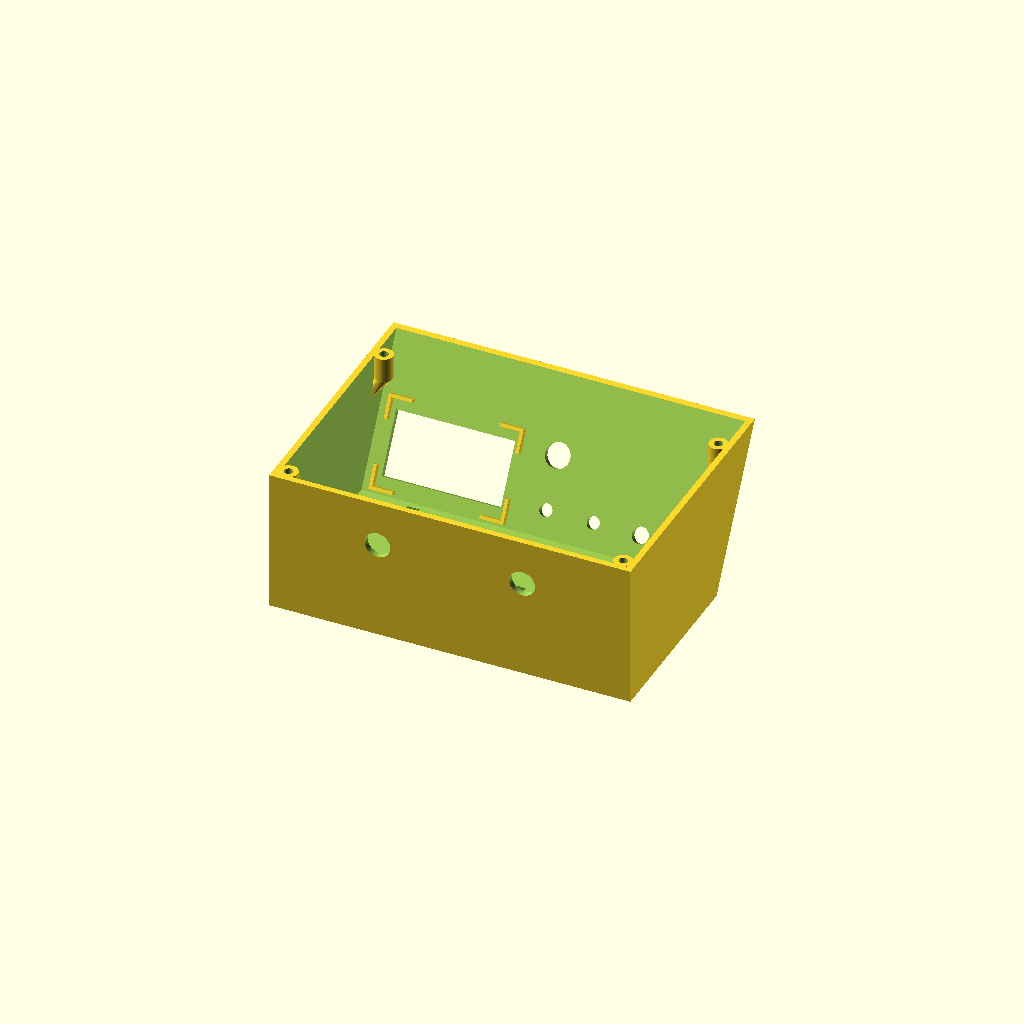
Cell 1: rendered with the file's own defaults.
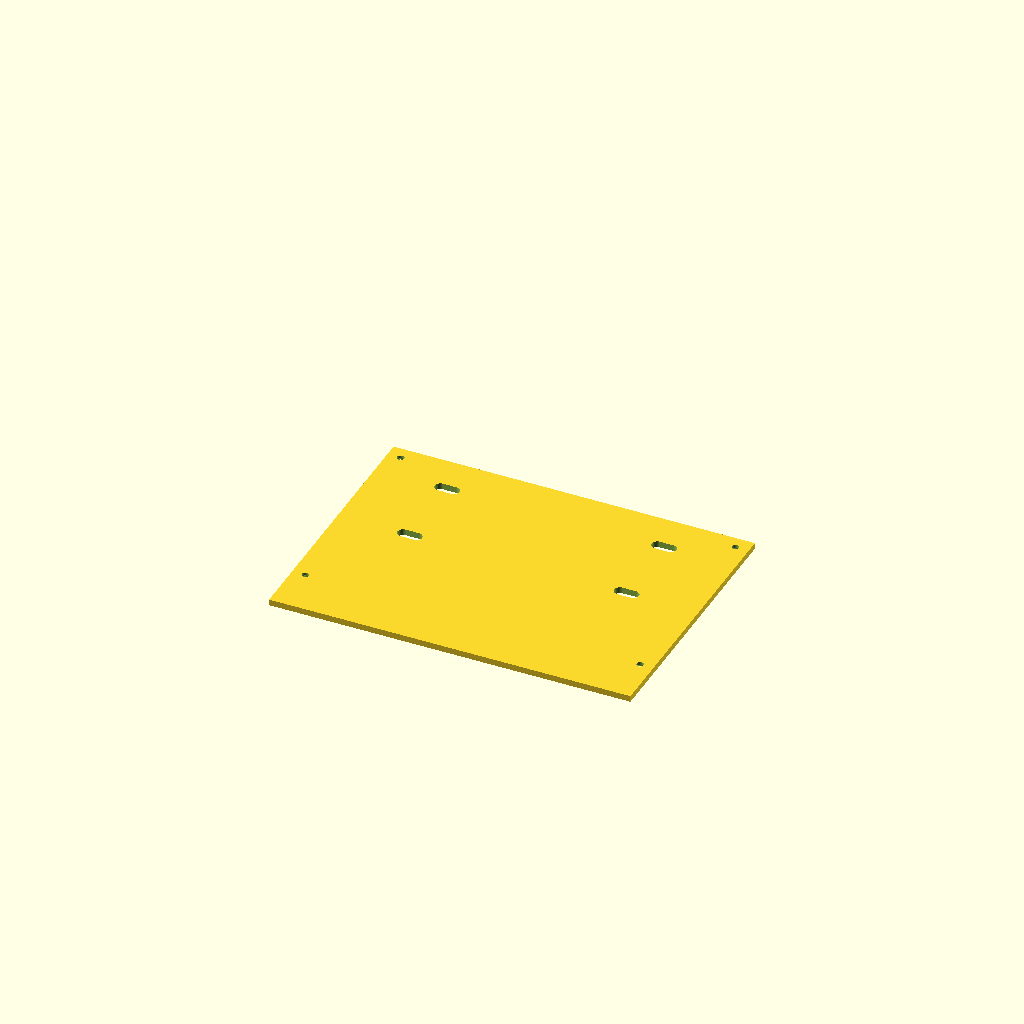
Cell 2: the same model with part = "bottom".
One fixed orthographic camera (rotation 55°, 0°, 25°; colour scheme Cornfield) for every cell.
The OpenSCAD source (hardware/console_pod.scad):
// Console pod for the 1999 RAV4 transmission controller.
//
// A wedge-shaped pod for the centre console:
//   * sloped, driver-facing front panel: ON/OFF (12 mm toggle with flip-up
//     safety cover), ECO and SPORT (6 mm mini toggles), TEST (12 mm push
//     button), status LED (8 mm bezel), a 2.42" OLED screen in a locating
//     pocket, optional [+]/[-]
//   * flat top deck with the Beavis Motorsport DIY sequential shifter's
//     bolt pattern (4 x M6, 116 x 74 mm) and a slot for its switch wires
//   * rear cable glands (PG7) for the console cable and the OLED cable
//   * separate bottom plate with mounting slots
//
// Print in PETG or ASA, NOT PLA: a parked car's interior gets hotter than
// PLA's ~55 C softening point. Measure your parts and adjust the hole sizes
// below before printing.
//
// Print the shell upside down (top deck on the bed): the sloped front panel
// is then a 30-degree overhang and needs no supports.
//
// Render one part at a time:  part = "shell";  or  part = "bottom";
// part = "panel_test" is a flat 3 mm copy of the front panel (about 1 hour to
// print): check that every switch, the LED and the screen fit BEFORE printing
// the 10-hour shell.
part = "shell";  // [shell, bottom, panel_test, assembly, fit, fit_check]

/* [Overall size] */
W = 176;            // width (x)
D = 130;            // depth (y), front to back
H = 70;             // height (z)
R = 40;             // horizontal run of the sloped front panel
wall = 3;           // wall thickness
deck_t = 6;         // top deck thickness (holds M6 nut traps)

/* [Shifter deck] */
with_shifter_deck = true;
shifter_holes = [116, 74];   // Beavis shifter M6 pattern, centre to centre
m6_clear = 6.6;
m6_nut_af = 10.2;            // across flats (+ clearance)
m6_nut_h = 5.2;
shifter_wire_slot = [26, 14];

/* [Front panel controls] */
toggle_big_d = 12.2;     // ON/OFF: 12 mm toggle with safety cover
toggle_small_d = 6.3;    // ECO / SPORT: 6 mm mini toggle (MTS-101/102)
button_d = 12.2;         // TEST and optional [+]/[-]: 12 mm momentary
led_d = 8.0;             // 5 mm LED in an 8 mm panel bezel
with_shift_buttons = false;   // true = [+]/[-] buttons as well as / instead of the lever
labels = true;
label_depth = 0.6;

/* [OLED (2.42" SSD1309, I2C)] */
// Module 61.5 x 39.5 mm, display area 55.0 x 27.5 mm. It drops into a pocket
// of ribs behind the panel and is held by double-sided foam tape on the
// glass border. Check the window position with part = "panel_test".
with_oled = true;
oled_module = [61.5, 39.5];      // PCB size
oled_window = [58, 30.5];        // display area + 1.5 mm each side
oled_window_offset = [0, 0];     // window centre relative to the PCB centre (VERIFY)
oled_depth = 14;                 // glass + PCB + connector + wires, behind the panel
oled_rib = [1.6, 3];             // pocket rib width and height

/* [Rear cable glands] */
gland_d = 12.5;   // PG7
gland_z = 22;

/* [Bottom plate] */
insert_d = 4.2;       // M3 heat-set insert hole in the corner bosses
boss_d = 9;
boss_h = 12;
plate_t = 3;
screw_clear = 3.4;
mount_slot = [12, 5.5];   // slots to bolt the pod to a bracket / console

$fn = 48;
ang = atan(H / R);               // slope of the front panel from horizontal
L = sqrt(H * H + R * R);         // slant length of the front panel

// ----------------------------------------------------------------- geometry
module wedge(inset_x, inset_back, front_shift, z0, z1) {
    // front plane: z = (y - y0) * tan(ang)
    y0 = front_shift;
    hull() {
        translate([inset_x, y0 + z0 / tan(ang), z0])
            cube([W - 2 * inset_x, D - inset_back - (y0 + z0 / tan(ang)), 0.01]);
        translate([inset_x, y0 + z1 / tan(ang), z1 - 0.01])
            cube([W - 2 * inset_x, D - inset_back - (y0 + z1 / tan(ang)), 0.01]);
    }
}

// Local frame on the front panel: x along the width, y up the slope from the
// bottom edge, z = outward normal (0 = outer surface).
module on_panel() { rotate([ang, 0, 0]) children(); }

// Bosses overlap the walls by 1 mm so they print fused to them.
bo = wall + boss_d / 2 - 1;
boss_pos = [[bo, R * 0.6], [W - bo, R * 0.6], [bo, D - bo], [W - bo, D - bo]];

// Front panel layout, in panel coordinates (u along the width, v up the
// slope from the bottom edge, mm). Each control:
//   [u, v, hole diameter, label, label offset (v, from the centre),
//    body width, body height, depth behind the panel incl. terminals + wire bend]
// The lowest controls sit high enough up the slope that their bodies clear
// the bottom plate (checked by part = "fit_check").
controls = concat(
    [[160, 50, toggle_big_d,   "ON/OFF", -31, 14, 20, 50],    // label below: the flip cover hides above
     [90, 63, toggle_small_d,  "ECO",     6.5, 9, 14, 32],
     [113, 63, toggle_small_d, "SPORT",   6.5, 9, 14, 32],
     [90, 38, button_d,        "TEST",    9.5, 16, 16, 38]],
    with_shift_buttons ? [[113, 38, button_d, "-", 9.5, 16, 16, 38],
                          [136, 38, button_d, "+", 9.5, 16, 16, 38]] : []);
led_uv = [136, 63];
oled_uv = [40, 52];          // centre of the OLED module's PCB
led_depth = 30;              // bezel + LED legs + wires

module controls_cut() {
    on_panel() {
        for (c = controls) translate([c[0], c[1], -10]) cylinder(h = 20, d = c[2]);
        translate([led_uv[0], led_uv[1], -10]) cylinder(h = 20, d = led_d);
        if (with_oled)
            translate([oled_uv[0] + oled_window_offset[0] - oled_window[0] / 2,
                       oled_uv[1] + oled_window_offset[1] - oled_window[1] / 2, -10])
                cube([oled_window[0], oled_window[1], 20]);
        if (labels) {
            for (c = controls)
                translate([c[0], c[1] + c[4], -label_depth])
                    linear_extrude(label_depth + 1)
                        text(c[3], size = 4.5, halign = "center", font = "DejaVu Sans:style=Bold");
            translate([led_uv[0], led_uv[1] + led_d / 2 + 2.5, -label_depth])
                linear_extrude(label_depth + 1) text("STATUS", size = 3.5, halign = "center",
                                                     font = "DejaVu Sans:style=Bold");
        }
    }
}

// Four L-shaped corner ribs behind the panel: the OLED module drops in
// between them (0.5 mm clearance), so it lines up with the window by itself.
module oled_pocket() {
    if (with_oled) on_panel() {
        cw = oled_module[0] / 2 + 0.5;
        ch = oled_module[1] / 2 + 0.5;
        t = oled_rib[0];
        for (sx = [-1, 1], sy = [-1, 1])
            translate([oled_uv[0] + sx * cw, oled_uv[1] + sy * ch, -wall - oled_rib[1]]) {
                translate([sx > 0 ? 0 : -t, sy > 0 ? -10 : -t, 0]) cube([t, 10 + t, oled_rib[1] + 0.5]);
                translate([sx > 0 ? -10 : -t, sy > 0 ? 0 : -t, 0]) cube([10 + t, t, oled_rib[1] + 0.5]);
            }
    }
}

module shifter_deck_cut() {
    cx = W / 2;
    cy = R + (D - R) / 2;
    for (sx = [-1, 1], sy = [-1, 1]) {
        translate([cx + sx * shifter_holes[0] / 2, cy + sy * shifter_holes[1] / 2, H - deck_t - 1])
            cylinder(h = deck_t + 2, d = m6_clear);
        // hex nut trap from underneath
        translate([cx + sx * shifter_holes[0] / 2, cy + sy * shifter_holes[1] / 2, H - deck_t - 0.01])
            cylinder(h = m6_nut_h, d = m6_nut_af / cos(30), $fn = 6);
    }
    translate([cx - shifter_wire_slot[0] / 2, cy - shifter_wire_slot[1] / 2, H - deck_t - 1])
        cube([shifter_wire_slot[0], shifter_wire_slot[1], deck_t + 2]);
}

module shell() {
    difference() {
        union() {
            difference() {
                wedge(0, 0, 0, 0, H);
                wedge(wall, wall, wall / sin(ang), -1, H - deck_t);
            }
            oled_pocket();
            // corner bosses for the bottom plate, each with a 45-degree gusset
            // into the side wall so the shell prints upside down without supports
            for (p = boss_pos) {
                translate([p[0], p[1], 0]) cylinder(h = boss_h, d = boss_d);
                hull() {
                    translate([p[0], p[1], boss_h - 0.01]) cylinder(h = 0.01, d = boss_d);
                    translate([p[0] < W / 2 ? 0 : W - wall, p[1] - boss_d / 2, boss_h + boss_d])
                        cube([wall, boss_d, 0.01]);
                }
            }
        }
        for (p = boss_pos) translate([p[0], p[1], -1]) cylinder(h = boss_h - 2, d = insert_d);
        controls_cut();
        if (with_shifter_deck) shifter_deck_cut();
        // rear cable glands: console cable and OLED cable go to the TCU
        for (gx = [W * 0.3, W * 0.7])
            translate([gx, D + 1, gland_z]) rotate([90, 0, 0]) cylinder(h = wall + 2, d = gland_d);
    }
}

module bottom() {
    // Full footprint: the shell's walls stand on it.
    difference() {
        cube([W, D, plate_t]);
        for (p = boss_pos) {
            translate([p[0], p[1], -1]) cylinder(h = plate_t + 2, d = screw_clear);
            // countersink on the underside: the screws go in from below
            translate([p[0], p[1], -0.4]) cylinder(h = 2, d1 = 6.5, d2 = screw_clear);
        }
        // slots to bolt the plate to the console first; then screw the shell on
        for (mx = [W * 0.2, W * 0.8], my = [D * 0.55, D * 0.85])
            hull() for (dx = [-1, 1] * (mount_slot[0] - mount_slot[1]) / 2)
                translate([mx + dx, my, -1]) cylinder(h = plate_t + 2, d = mount_slot[1]);
    }
}

// ------------------------------------------------------------ fit check
// Everything inside the pod as solid blocks, measured inward from the panel's
// inner face: switch and button bodies with their terminals and a wire bend,
// the LED, the OLED module, the shifter's bolt tips under the deck, the
// mounting-slot bolt heads, the rear glands, and a cluster of lever-nut
// connectors where the console cable is joined.
module control_bodies() {
    on_panel() {
        for (c = controls) translate([c[0] - c[5] / 2, c[1] - c[6] / 2, -wall - 0.05 - c[7]]) cube([c[5], c[6], c[7]]);
        translate([led_uv[0] - 5, led_uv[1] - 5, -wall - 0.05 - led_depth]) cube([10, 10, led_depth]);
        if (with_oled)
            translate([oled_uv[0] - oled_module[0] / 2, oled_uv[1] - oled_module[1] / 2, -wall - 0.05 - oled_depth])
                cube([oled_module[0], oled_module[1], oled_depth]);
    }
}
module other_contents() {
    cx = W / 2;
    cy = R + (D - R) / 2;
    // M6 bolt tips: cut the bolts to (shifter base thickness + 6 mm) so they end
    // within 4 mm of the deck's underside.
    if (with_shifter_deck) for (sx = [-1, 1], sy = [-1, 1])
        translate([cx + sx * shifter_holes[0] / 2, cy + sy * shifter_holes[1] / 2, H - deck_t - 4])
            cylinder(h = 4, d = 7);
    for (mx = [W * 0.2, W * 0.8], my = [D * 0.55, D * 0.85])     // mounting bolt heads + washers
        translate([mx, my, 0]) cylinder(h = 6, d = 14);
    for (gx = [W * 0.3, W * 0.7])                                 // gland locknuts + cable
        translate([gx, D - wall - 0.01, gland_z]) rotate([90, 0, 0]) {
            cylinder(h = 9, d = 17.5);
            cylinder(h = 16, d = 7);
        }
    translate([W / 2 - 30, D - wall - 45, 0.01]) cube([60, 22, 20]);  // lever-nut connectors
}
module fit_check() {
    // Must be EMPTY.
    intersection() { shell(); union() { control_bodies(); other_contents(); } }
    intersection() { translate([-1, -1, -10]) cube([W + 2, D + 2, 10]); control_bodies(); }  // through the plate
    intersection() { control_bodies(); other_contents(); }
    for (i = [0 : len(controls) - 2]) for (j = [0 : len(controls) - 1])
        if (j > i) intersection() {
            on_panel() translate([controls[i][0] - controls[i][5] / 2, controls[i][1] - controls[i][6] / 2,
                                  -wall - controls[i][7]]) cube([controls[i][5], controls[i][6], controls[i][7]]);
            on_panel() translate([controls[j][0] - controls[j][5] / 2, controls[j][1] - controls[j][6] / 2,
                                  -wall - controls[j][7]]) cube([controls[j][5], controls[j][6], controls[j][7]]);
        }
}

// The front panel, flat: every hole, the screen window and its pocket, on a
// 3 mm plate the size of the panel (print it outer face down).
module panel_test() {
    difference() {
        union() {
            translate([0, 0, -wall]) cube([W, L, wall]);
            // pocket ribs, as on the shell
            if (with_oled) {
                cw = oled_module[0] / 2 + 0.5;
                ch = oled_module[1] / 2 + 0.5;
                t = oled_rib[0];
                for (sx = [-1, 1], sy = [-1, 1])
                    translate([oled_uv[0] + sx * cw, oled_uv[1] + sy * ch, -wall - oled_rib[1]]) {
                        translate([sx > 0 ? 0 : -t, sy > 0 ? -10 : -t, 0]) cube([t, 10 + t, oled_rib[1] + 0.5]);
                        translate([sx > 0 ? -10 : -t, sy > 0 ? 0 : -t, 0]) cube([10 + t, t, oled_rib[1] + 0.5]);
                    }
            }
        }
        rotate([-ang, 0, 0]) controls_cut();
    }
}

// ------------------------------------------------------------ build-book views
// part = "build", bstep = 1..6: the assembly so far, with this step's pieces
// highlighted (orange) and earlier ones grey.
bstep = 6;
module hi(n) { if (bstep == n) color("orangered") children(); else if (bstep > n) color("silver") children(); }
module build_view() {
    color("gold", bstep >= 3 && bstep <= 4 ? 0.45 : 1) shell();
    // 1: heat-set inserts
    // drawn half out of their holes, as if being pressed in (step 1 only)
    hi(1) for (p = boss_pos) translate([p[0], p[1], bstep == 1 ? -5 : 0]) cylinder(h = 6, d = insert_d + 1.5);
    // 2: switches, button, LED (bodies inside, levers and caps outside)
    hi(2) {
        control_bodies_only();
        on_panel() {
            for (c = controls) translate([c[0], c[1], 0]) cylinder(h = c[2] > 10 ? 9 : 12, d = c[2] > 10 ? c[2] : 3);
            translate([led_uv[0], led_uv[1], 0]) cylinder(h = 4, d = led_d + 2);
        }
    }
    // 3: the screen, dropped into its pocket behind the window
    hi(3) if (with_oled) on_panel()
        translate([oled_uv[0] - oled_module[0] / 2, oled_uv[1] - oled_module[1] / 2, -wall - 0.05 - 4])
            cube([oled_module[0], oled_module[1], 4]);
    // 4: glands, cables, lever-nut connectors
    hi(4) other_contents();
    // 5: the shifter on the deck
    hi(5) if (with_shifter_deck) translate([W / 2, R + (D - R) / 2, H]) {
        translate([-67, -45, 0]) cube([134, 90, 10]);
        translate([0, 0, 10]) cylinder(h = 140, d = 12);
        translate([0, 0, 155]) sphere(d = 40);
    }
    // 6: bottom plate (bolted to the console first), then the shell onto it
    hi(6) translate([0, 0, -plate_t - 20]) bottom();
}
module control_bodies_only() {
    on_panel() {
        for (c = controls) translate([c[0] - c[5] / 2, c[1] - c[6] / 2, -wall - 0.05 - c[7] * 0.6])
            cube([c[5], c[6], c[7] * 0.6]);
        translate([led_uv[0] - 5, led_uv[1] - 5, -wall - 0.05 - 15]) cube([10, 10, 15]);
    }
}

// "shell" is exported upside down, ready to print; "assembly" shows it upright.
if (part == "shell") translate([0, D, H]) rotate([180, 0, 0]) shell();
else if (part == "bottom") bottom();
else if (part == "build") build_view();
else if (part == "panel_test") translate([0, L, 0]) rotate([180, 0, 0]) panel_test();   // outer face on the bed
else if (part == "fit_check") fit_check();
else if (part == "fit") { color("gold", 0.35) shell(); color("seagreen") control_bodies(); color("dimgray") other_contents(); }
else if (part == "assembly") { shell(); color("grey") translate([0, 0, -plate_t - 5]) bottom(); }
Customizer parameters (derived from the source; name, type, default, range or options):
part: string, default "shell", options "shell", "bottom", "panel_test", "assembly", "fit", "fit_check"
W: number, default 176
D: number, default 130
H: number, default 70
R: number, default 40
wall: number, default 3
deck_t: number, default 6
with_shifter_deck: bool, default true
shifter_holes: vector, default [116, 74]
m6_clear: number, default 6.6
m6_nut_af: number, default 10.2
m6_nut_h: number, default 5.2
shifter_wire_slot: vector, default [26, 14]
toggle_big_d: number, default 12.2
toggle_small_d: number, default 6.3
button_d: number, default 12.2
led_d: number, default 8
with_shift_buttons: bool, default false
labels: bool, default true
label_depth: number, default 0.6
with_oled: bool, default true
oled_module: vector, default [61.5, 39.5]
oled_window: vector, default [58, 30.5]
oled_window_offset: vector, default [0, 0]
oled_depth: number, default 14
oled_rib: vector, default [1.6, 3]
gland_d: number, default 12.5
gland_z: number, default 22
insert_d: number, default 4.2
boss_d: number, default 9
boss_h: number, default 12
plate_t: number, default 3
screw_clear: number, default 3.4
mount_slot: vector, default [12, 5.5]
